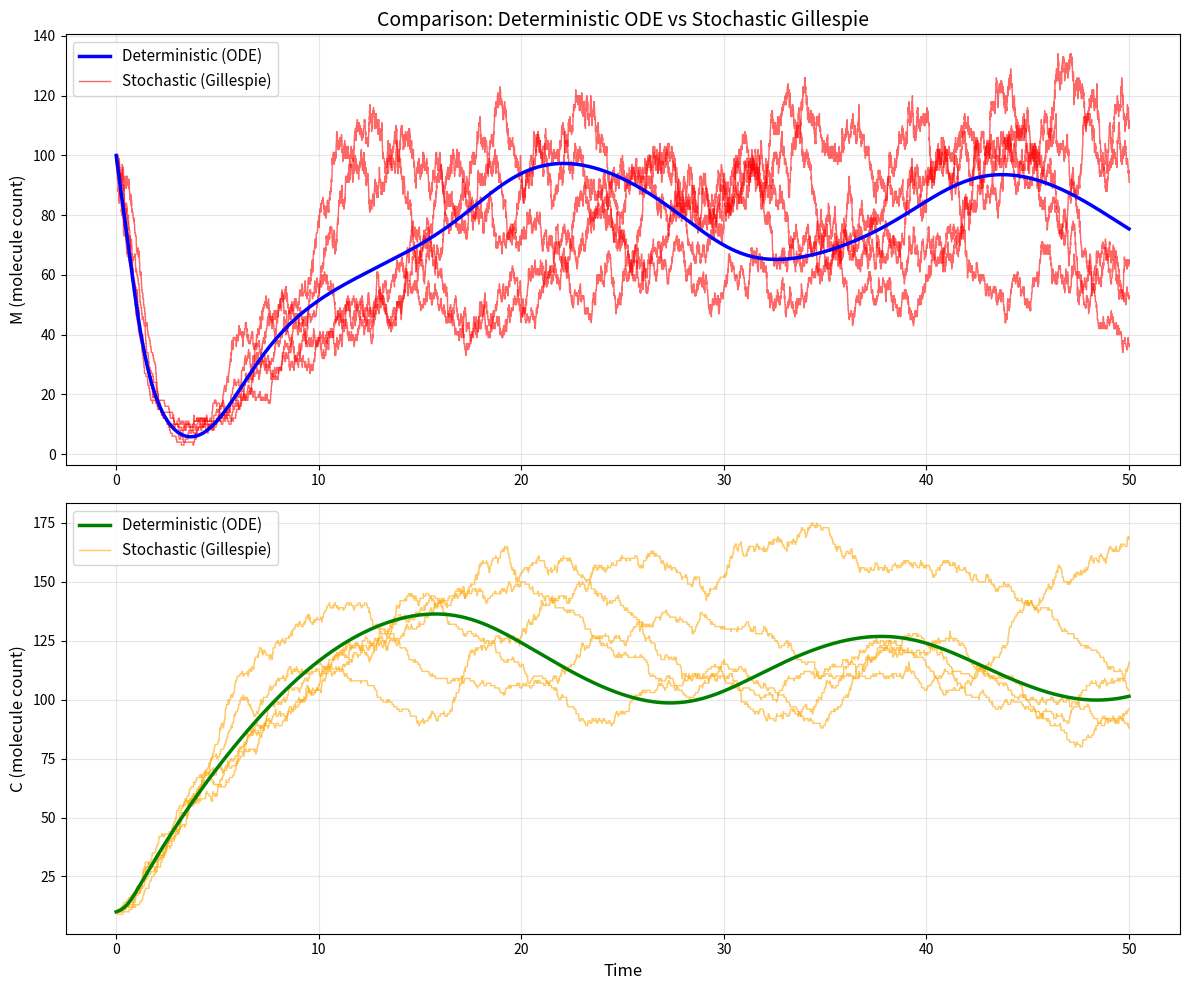

This chart was generated by the following Python code:
import numpy as np
import matplotlib.pyplot as plt


# ---- parameters ----
alpha     = 173
beta      = 50
delta     = 180
Gamma1    = 3.0
Gamma2    = 0.23
K_M       = 80.0
K_C       = 80.0
K_CM      = 80.0
n         = 6
m         = 6
mu_M      = 0.0
mu_C      = 0.0

# ---- Hill functions ----
def H_act(M):  # M self-activation
    x = (M / K_M)**n
    return x / (1.0 + x)

def H_rep(M):  # M represses C
    x = (M / K_C)**n
    return 1.0 / (1.0 + x)

def Hc(C):     # C activates M (saturating in C!)
    x = (C / K_CM)**m
    return x / (1.0 + x)

def dMdt(M, C):
    return mu_M + (alpha/Gamma1)*Hc(C) + (delta/Gamma1)*H_act(M) - M

def dCdt(M, C):
    return mu_C + (beta/Gamma1)*H_rep(M) - (Gamma2/Gamma1)*C


# =========================================================================
# DETERMINISTIC SIMULATION (ODE)
# =========================================================================

def run_deterministic(M0, C0, TotalTime, dt=0.01):
    """Run deterministic ODE simulation"""
    Ntot = int(TotalTime/dt)
    M = np.zeros(Ntot)
    C = np.zeros(Ntot)
    T = np.linspace(0, TotalTime, Ntot)

    M[0] = M0
    C[0] = C0

    for t in range(Ntot-1):
        M[t+1] = M[t] + dt*dMdt(M[t], C[t])
        C[t+1] = C[t] + dt*dCdt(M[t], C[t])

    return T, M, C


# =========================================================================
# GILLESPIE STOCHASTIC SIMULATION
# =========================================================================

def compute_propensities(M, C):
    """Compute all reaction propensities"""
    a = np.zeros(7)
    a[0] = mu_M                              # R1: basal production of M
    a[1] = (alpha/Gamma1) * Hc(C)           # R2: C-activated production of M
    a[2] = (delta/Gamma1) * H_act(M)        # R3: self-activated production of M
    a[3] = 1.0 * M                          # R4: degradation of M
    a[4] = mu_C                              # R5: basal production of C
    a[5] = (beta/Gamma1) * H_rep(M)         # R6: M-repressed production of C
    a[6] = (Gamma2/Gamma1) * C              # R7: degradation of C
    return a


def gillespie_step(M, C):
    """Execute one Gillespie step"""
    a = compute_propensities(M, C)
    a0 = np.sum(a)

    if a0 == 0:
        return M, C, np.inf

    r1 = np.random.random()
    tau = (1.0 / a0) * np.log(1.0 / r1)

    r2 = np.random.random()
    cumsum = 0.0
    reaction = 0
    for i in range(7):
        cumsum += a[i] / a0
        if r2 < cumsum:
            reaction = i
            break

    M_new, C_new = M, C
    if reaction == 0:    # R1: ∅ → M
        M_new = M + 1
    elif reaction == 1:  # R2: ∅ → M
        M_new = M + 1
    elif reaction == 2:  # R3: ∅ → M
        M_new = M + 1
    elif reaction == 3:  # R4: M → ∅
        M_new = max(0, M - 1)
    elif reaction == 4:  # R5: ∅ → C
        C_new = C + 1
    elif reaction == 5:  # R6: ∅ → C
        C_new = C + 1
    elif reaction == 6:  # R7: C → ∅
        C_new = max(0, C - 1)

    return M_new, C_new, tau


def gillespie_simulation(M0, C0, T_max, max_steps=1000000):
    """Run Gillespie simulation"""
    M, C = M0, C0
    t = 0.0

    times = [t]
    M_trace = [M]
    C_trace = [C]

    step = 0
    while t < T_max and step < max_steps:
        M, C, tau = gillespie_step(M, C)
        t += tau
        times.append(t)
        M_trace.append(M)
        C_trace.append(C)
        step += 1

    return np.array(times), np.array(M_trace), np.array(C_trace)


# =========================================================================
# RUN BOTH SIMULATIONS
# =========================================================================

M0 = 100
C0 = 10
TotalTime = 50.0

print("Running simulations...")
print("=" * 60)

# Deterministic
T_det, M_det, C_det = run_deterministic(M0, C0, TotalTime)
print(f"Deterministic ODE: {len(T_det)} time points")

# Stochastic (multiple trajectories)
n_trajectories = 5
np.random.seed(42)

trajectories = []
for i in range(n_trajectories):
    times, M_trace, C_trace = gillespie_simulation(M0, C0, TotalTime)
    trajectories.append((times, M_trace, C_trace))
    print(f"Gillespie trajectory {i+1}: {len(times)-1} reactions")

print("=" * 60)

# =========================================================================
# PLOTTING
# =========================================================================

fig, (ax1, ax2) = plt.subplots(2, 1, figsize=(12, 10))

# Plot M
ax1.plot(T_det, M_det, 'b-', linewidth=2.5, label='Deterministic (ODE)', zorder=10)
for i, (times, M_trace, C_trace) in enumerate(trajectories):
    if i == 0:
        ax1.step(times, M_trace, 'r-', where='post', linewidth=1.0,
                alpha=0.6, label='Stochastic (Gillespie)')
    else:
        ax1.step(times, M_trace, 'r-', where='post', linewidth=1.0, alpha=0.6)

ax1.set_ylabel('M (molecule count)', fontsize=12)
ax1.set_title('Comparison: Deterministic ODE vs Stochastic Gillespie', fontsize=14)
ax1.legend(fontsize=11)
ax1.grid(alpha=0.3)

# Plot C
ax2.plot(T_det, C_det, 'g-', linewidth=2.5, label='Deterministic (ODE)', zorder=10)
for i, (times, M_trace, C_trace) in enumerate(trajectories):
    if i == 0:
        ax2.step(times, C_trace, 'orange', where='post', linewidth=1.0,
                alpha=0.6, label='Stochastic (Gillespie)')
    else:
        ax2.step(times, C_trace, 'orange', where='post', linewidth=1.0, alpha=0.6)

ax2.set_xlabel('Time', fontsize=12)
ax2.set_ylabel('C (molecule count)', fontsize=12)
ax2.legend(fontsize=11)
ax2.grid(alpha=0.3)

plt.tight_layout()
plt.savefig('comparison_deterministic_vs_stochastic.png', dpi=150)
print("Comparison plot saved as 'comparison_deterministic_vs_stochastic.png'")
plt.show()
